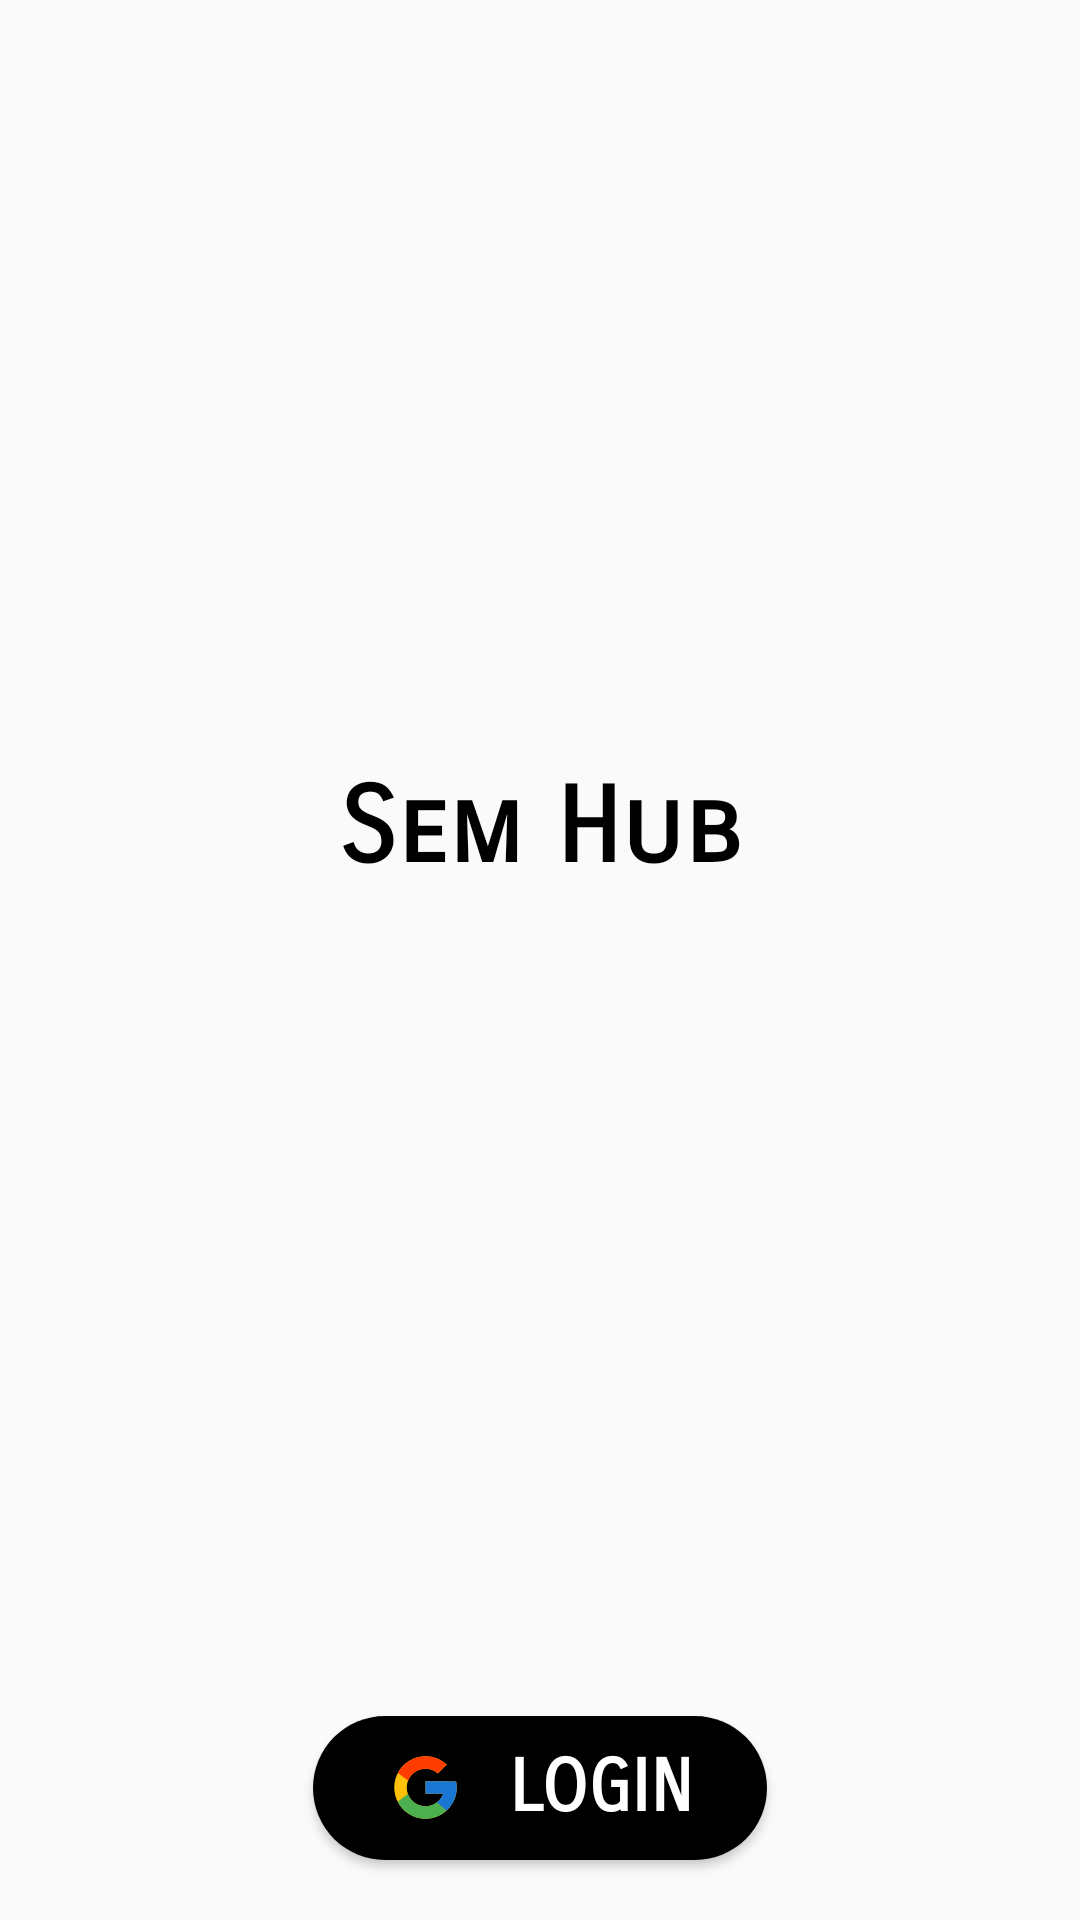

Here is an Android app screen rendered from its layout file. Give the layout XML and the strings, colors and styles it references.
<!-- AndroidManifest.xml: application theme Theme.SemHub -->
<!-- res/layout/screen_login.xml -->
<?xml version="1.0" encoding="utf-8"?>
<LinearLayout xmlns:android="http://schemas.android.com/apk/res/android"
    xmlns:tools="http://schemas.android.com/tools"
    android:layout_width="match_parent"
    android:layout_height="match_parent"
    android:orientation="vertical"
    tools:context=".ui.screens.Login">

    <TextView
        android:layout_width="wrap_content"
        android:layout_height="0dp"
        android:text="@string/app_name"
        android:textSize="35sp"
        android:textColor="@color/black"
        android:textStyle="bold"
        android:layout_weight="1"
        android:layout_gravity="center"
        android:gravity="center"
        />
    <Button
        android:drawableStart="@drawable/icons_google"
        android:id="@+id/loginButton"
        android:layout_width="wrap_content"
        android:layout_height="wrap_content"
        android:text="@string/login"
        android:background= "@drawable/shape_roundc"
        android:backgroundTint="#000000"
        android:drawablePadding="15sp"
        android:paddingHorizontal="25dp"
        android:textStyle="bold"
        android:textColor="@color/white"
        android:textSize="24sp"
        android:elevation="15dp"
        android:layout_margin="20dp"
        android:layout_gravity="center"
        />

</LinearLayout>
<!-- resources referenced by this layout -->
<resources>
  <!-- drawable icons_google (drawable) -->
  <vector xmlns:android="http://schemas.android.com/apk/res/android"
      android:width="25dp"
      android:height="25dp"
      android:viewportWidth="48"
      android:viewportHeight="48">
    <path
        android:pathData="M43.611,20.083H42V20H24v8h11.303c-1.649,4.657 -6.08,8 -11.303,8c-6.627,0 -12,-5.373 -12,-12c0,-6.627 5.373,-12 12,-12c3.059,0 5.842,1.154 7.961,3.039l5.657,-5.657C34.046,6.053 29.268,4 24,4C12.955,4 4,12.955 4,24c0,11.045 8.955,20 20,20c11.045,0 20,-8.955 20,-20C44,22.659 43.862,21.35 43.611,20.083z"
        android:fillColor="#FFC107"/>
    <path
        android:pathData="M6.306,14.691l6.571,4.819C14.655,15.108 18.961,12 24,12c3.059,0 5.842,1.154 7.961,3.039l5.657,-5.657C34.046,6.053 29.268,4 24,4C16.318,4 9.656,8.337 6.306,14.691z"
        android:fillColor="#FF3D00"/>
    <path
        android:pathData="M24,44c5.166,0 9.86,-1.977 13.409,-5.192l-6.19,-5.238C29.211,35.091 26.715,36 24,36c-5.202,0 -9.619,-3.317 -11.283,-7.946l-6.522,5.025C9.505,39.556 16.227,44 24,44z"
        android:fillColor="#4CAF50"/>
    <path
        android:pathData="M43.611,20.083H42V20H24v8h11.303c-0.792,2.237 -2.231,4.166 -4.087,5.571c0.001,-0.001 0.002,-0.001 0.003,-0.002l6.19,5.238C36.971,39.205 44,34 44,24C44,22.659 43.862,21.35 43.611,20.083z"
        android:fillColor="#1976D2"/>
  </vector>
  <!-- drawable shape_roundc (drawable-v24) -->
  <?xml version="1.0" encoding="utf-8"?>
  <shape xmlns:android="http://schemas.android.com/apk/res/android">
      <corners android:radius="25dp"/>
      <solid android:color="#FFFFFFFF" />
  </shape>
  <string name="app_name">Sem Hub</string>
  <string name="login">LOGIN</string>
  <style name="Theme.SemHub" parent="Theme.AppCompat.Light.NoActionBar">
          <item name="windowActionBar">true</item>
          <item name="windowNoTitle">false</item>
          <item name="titleTextColor">@color/white</item>
          <item name="fontFamily">sans-serif-smallcaps</item>
          <item name="titleTextStyle">@id/italic</item>
          
          <item name="colorPrimary">@color/purple_500</item>
          <item name="colorPrimaryVariant">@color/purple_500</item>z
          <item name="colorOnPrimary">@color/white</item>
          
          <item name="colorSecondary">@color/teal_200</item>
          <item name="colorSecondaryVariant">@color/teal_700</item>
          <item name="colorOnSecondary">@color/white</item>
          
          <item name="android:statusBarColor" tools:targetApi="l">?attr/colorPrimaryVariant</item>
          
      </style>
  <!-- not gathered from this repository: default colours our renderer supplied (Android Studio template values) -->
  <color name="purple_500">#FF6200EE</color>
  <color name="teal_200">#FF03DAC5</color>
  <color name="teal_700">#FF018786</color>
  <color name="black">#FF000000</color>
  <color name="white">#FFFFFFFF</color>
</resources>
